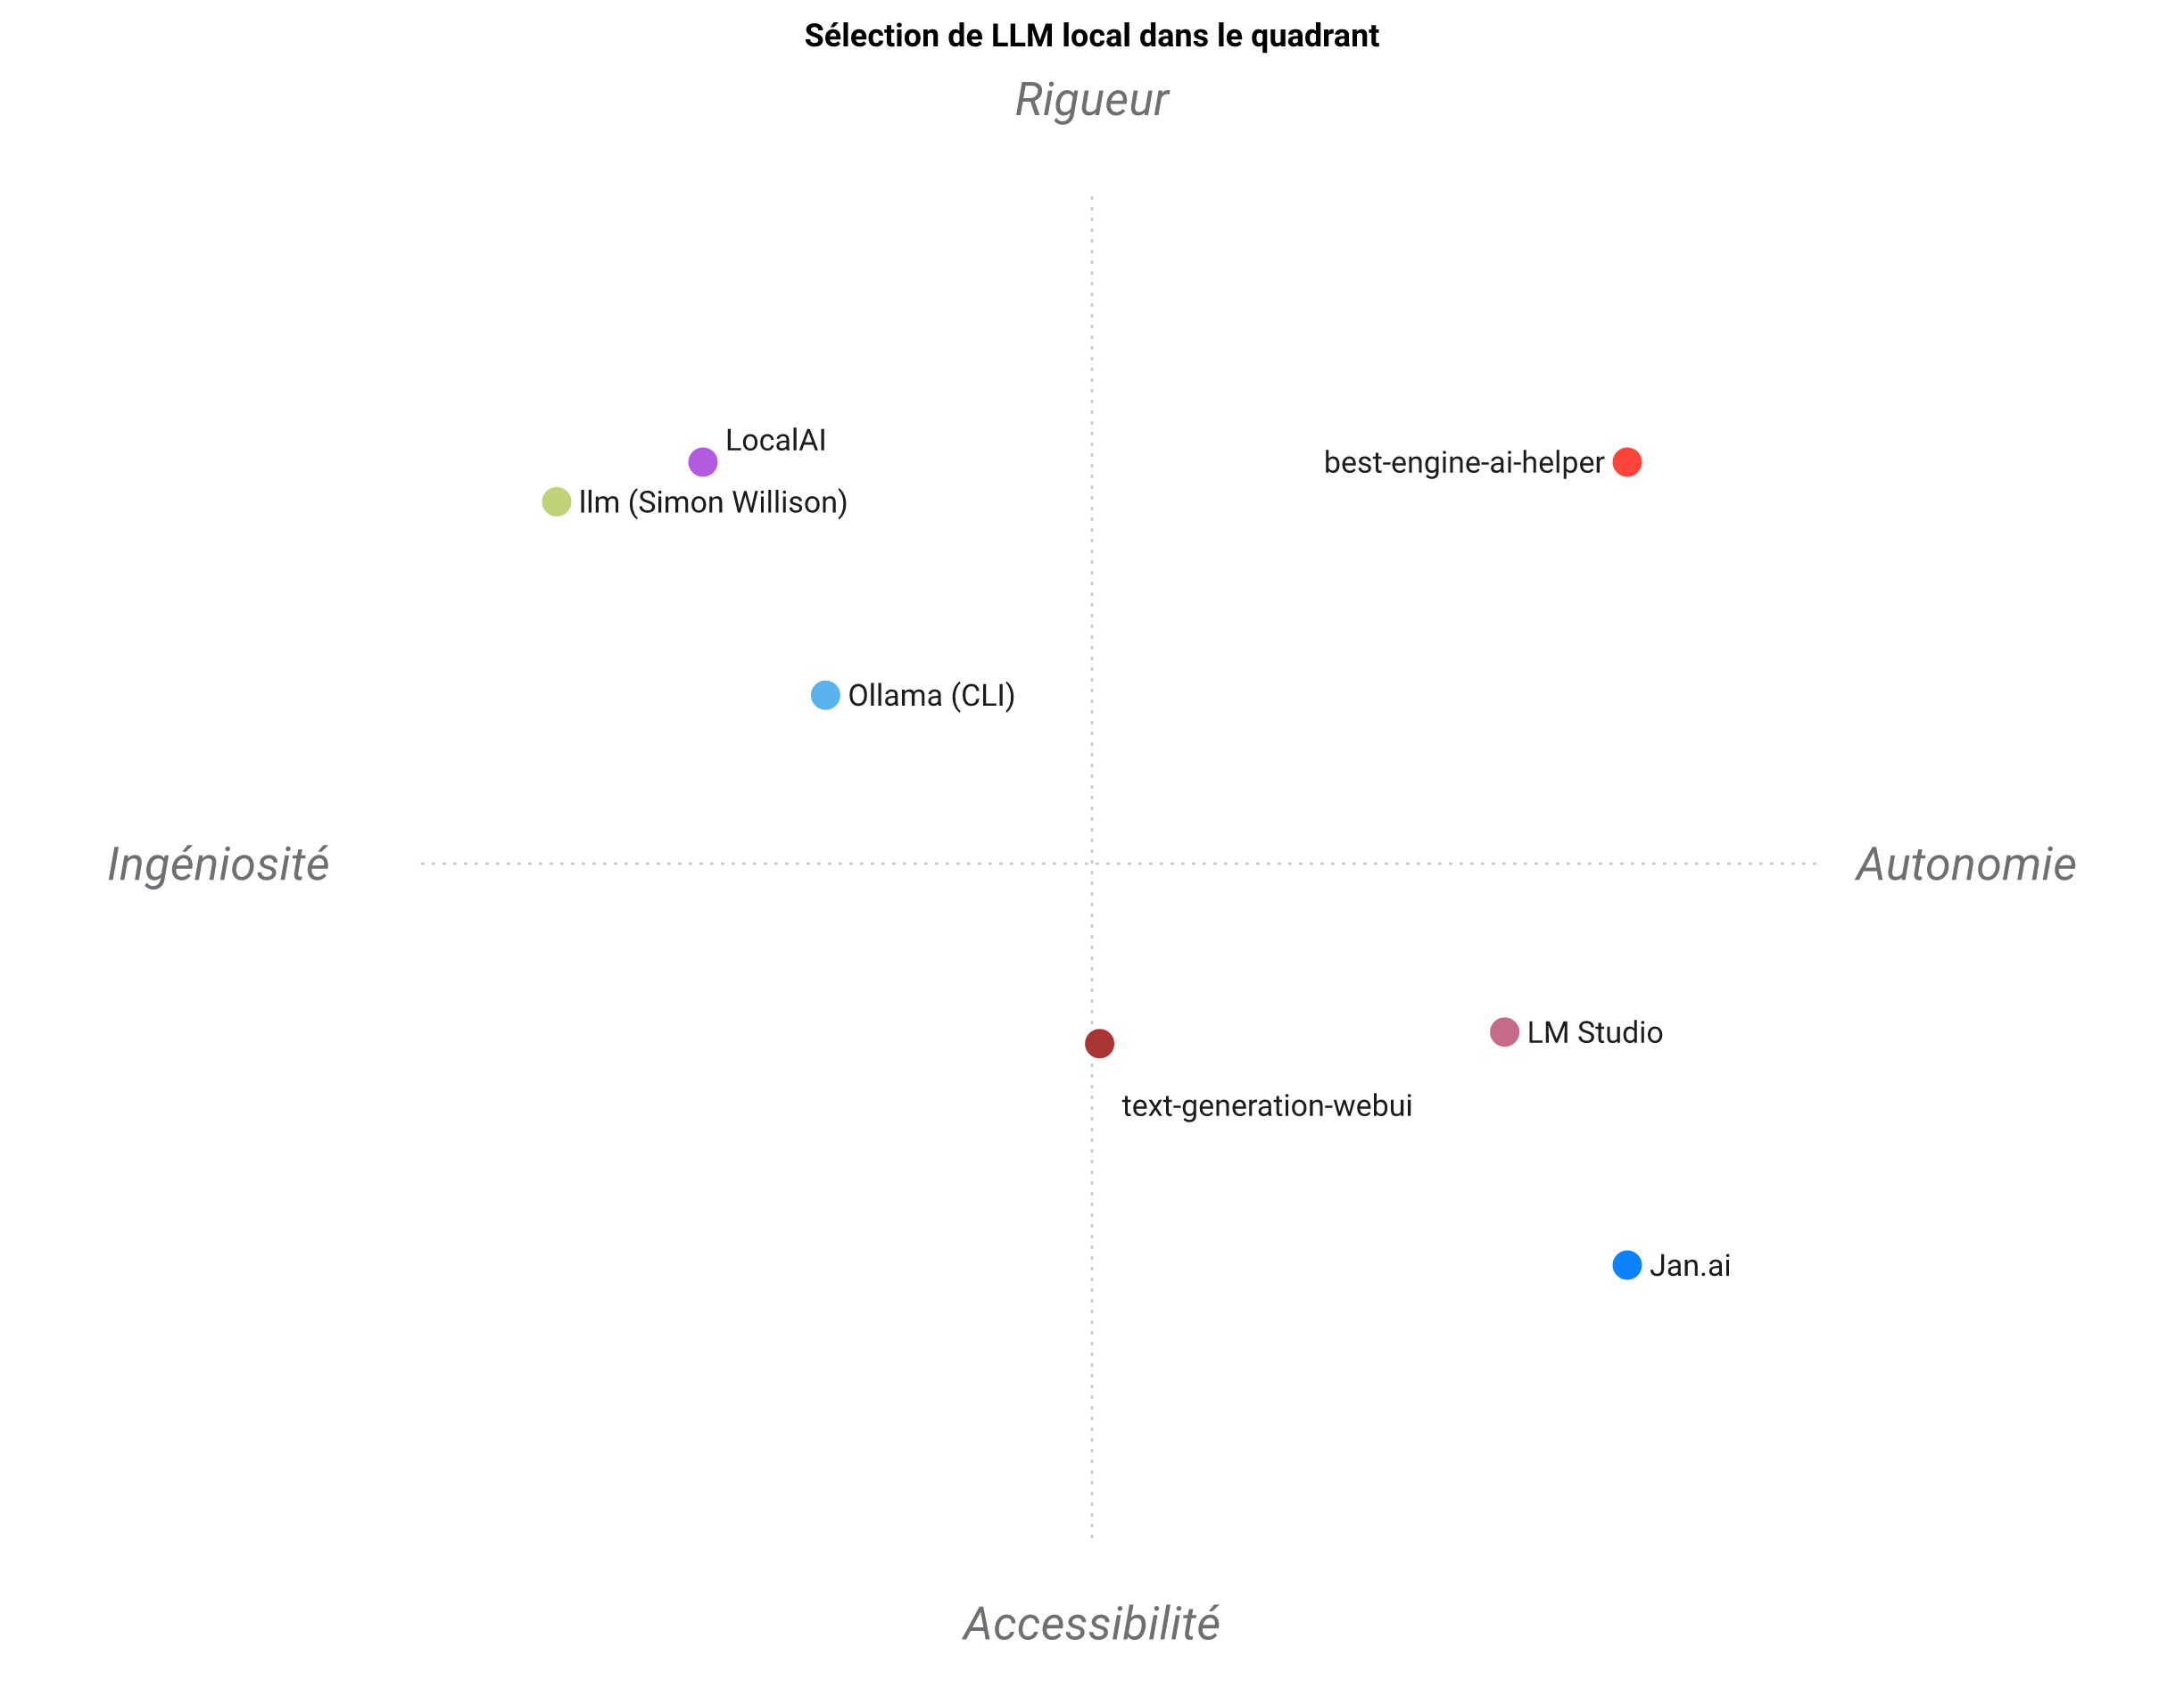

Data behind this chart, as committed beside it:
Sélection de LLM local, Détection matériel auto, Sélection par score, Contrôles Ralph, Catalogue hors ligne, Testable en IC, API programmatique
best-engine-ai-helper, 5, 5, 5, 5, 5, 5
Ollama (CLI), 1, 1, 1, 3, 2, 4
LM Studio, 2, 2, 1, 4, 1, 3
Jan.ai, 2, 2, 1, 4, 1, 2
llm (Simon Willison), 1, 1, 1, 2, 3, 4
LocalAI, 1, 1, 1, 3, 2, 5
text-generation-webui, 2, 1, 1, 3, 1, 3
